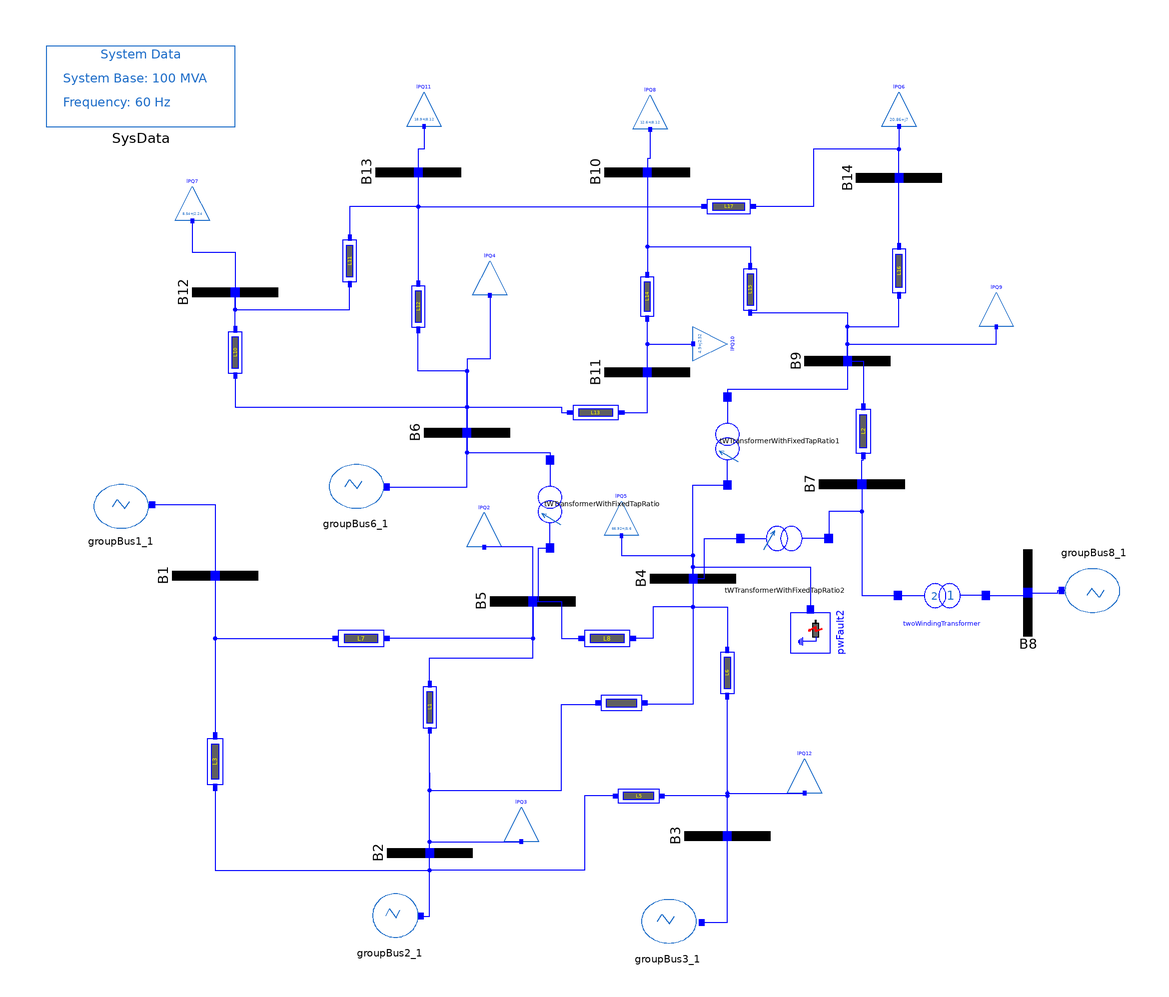

The component connection diagram of the Modelica model below, drawn from its own Placement and Line annotations.

model IEEE_14_Buses
  import Modelica.Constants.pi;
  OpenIPSL.Electrical.Buses.Bus B1(
    V_b=69,
    V_0=1.06,
    angle_0=0) annotation (Placement(transformation(
        extent={{-15,-15},{15,15}},
        rotation=90,
        origin={-135,-31})));
  OpenIPSL.Electrical.Buses.Bus B2(
    V_b=69,
    V_0=1.045,
    angle_0=-7.7738) annotation (Placement(transformation(
        extent={{-15,-15},{15,15}},
        rotation=90,
        origin={-60,-128})));
  OpenIPSL.Electrical.Buses.Bus B3(
    V_b=69,
    V_0=1.01,
    angle_0=-19.0293) annotation (Placement(transformation(
        extent={{-15,-15},{15,15}},
        rotation=90,
        origin={44,-122})));
  OpenIPSL.Electrical.Buses.Bus B4(
    V_b=69,
    V_0=0.99782,
    angle_0=-15.1497) annotation (Placement(transformation(
        extent={{-15,-15},{15,15}},
        rotation=90,
        origin={32,-32})));
  OpenIPSL.Electrical.Buses.Bus B5(
    V_b=69,
    V_0=1.0029,
    angle_0=-13.0033) annotation (Placement(transformation(
        extent={{-15,-15},{15,15}},
        rotation=90,
        origin={-24,-40})));
  OpenIPSL.Electrical.Buses.Bus B6(
    V_b=13.8,
    V_0=1.07,
    angle_0=-21.1744) annotation (Placement(transformation(
        extent={{-15,-15},{15,15}},
        rotation=90,
        origin={-47,19})));
  OpenIPSL.Electrical.Buses.Bus B7(
    V_0=1.09,
    angle_0=-19.445,
    V_b=13.8) annotation (Placement(transformation(
        extent={{-15,-15},{15,15}},
        rotation=90,
        origin={91,1})));
  OpenIPSL.Electrical.Buses.Bus B8(
    V_0=1.09,
    angle_0=-19.445,
    V_b=18) annotation (Placement(transformation(
        extent={{-15,-15},{15,15}},
        rotation=180,
        origin={149,-37})));
  OpenIPSL.Electrical.Buses.Bus B9(
    V_0=1.0129,
    angle_0=-21.7195,
    V_b=13.8) annotation (Placement(transformation(
        extent={{-15,-15},{15,15}},
        rotation=90,
        origin={86,44})));
  OpenIPSL.Electrical.Buses.Bus B10(
    V_b=13.8,
    V_0=1.0122,
    angle_0=-22.0281) annotation (Placement(transformation(
        extent={{-15,-15},{15,15}},
        rotation=90,
        origin={16,110})));
  OpenIPSL.Electrical.Buses.Bus B11(
    V_b=13.8,
    V_0=1.0357,
    angle_0=-21.7633) annotation (Placement(transformation(
        extent={{-15,-15},{15,15}},
        rotation=90,
        origin={16,40})));
  OpenIPSL.Electrical.Buses.Bus B12(
    V_b=13.8,
    V_0=1.0462,
    angle_0=-22.3792) annotation (Placement(transformation(
        extent={{-15,-15},{15,15}},
        rotation=90,
        origin={-128,68})));
  OpenIPSL.Electrical.Buses.Bus B13(
    V_b=13.8,
    V_0=1.0366,
    angle_0=-22.4297) annotation (Placement(transformation(
        extent={{-15,-15},{15,15}},
        rotation=90,
        origin={-64,110})));
  OpenIPSL.Electrical.Buses.Bus B14(
    V_0=0.99695,
    angle_0=-23.5234,
    V_b=13.8) annotation (Placement(transformation(
        extent={{-15,-15},{15,15}},
        rotation=90,
        origin={104,108})));
  OpenIPSL.Electrical.Branches.PwLine L1(
    R=0.05695,
    X=0.17388,
    G=0,
    B=0.034/2) annotation (Placement(transformation(
        extent={{-8.99999,-5.99999},{8.99999,6.00002}},
        rotation=90,
        origin={-60,-77})));
  OpenIPSL.Electrical.Branches.PwLine L7(
    G=0,
    R=0.05403,
    X=0.22304,
    B=0.0492/2) annotation (Placement(transformation(
        extent={{-10,-6.99999},{10,6.99999}},
        rotation=0,
        origin={-84,-53})));
  OpenIPSL.Electrical.Branches.PwLine L3(
    G=0,
    R=0.01938,
    X=0.05917,
    B=0.0528/2) annotation (Placement(transformation(
        extent={{-10,-6.99995},{10,6.99998}},
        rotation=270,
        origin={-135,-96})));
  OpenIPSL.Electrical.Branches.PwLine L6(
    G=0,
    R=0.06701,
    X=0.17103,
    B=0.0346/2) annotation (Placement(transformation(
        extent={{-8.99998,-6},{8.99999,5.99996}},
        rotation=90,
        origin={44,-65})));
  OpenIPSL.Electrical.Branches.PwLine L8(
    G=0,
    R=0.01335,
    X=0.04211,
    B=0.0128/2) annotation (Placement(transformation(
        extent={{-10,-6.99999},{10,6.99999}},
        rotation=0,
        origin={2,-53})));
  OpenIPSL.Electrical.Branches.PwLine L13(
    G=0,
    R=0.09498,
    X=0.1989,
    B=0) annotation (Placement(transformation(
        extent={{-10,-6.00002},{10,6.00001}},
        rotation=0,
        origin={-2,26})));
  OpenIPSL.Electrical.Branches.PwLine L10(
    G=0,
    R=0.12291,
    X=0.25581,
    B=0) annotation (Placement(transformation(
        extent={{-8.99999,-6},{9.00002,5.99999}},
        rotation=90,
        origin={-128,47})));
  OpenIPSL.Electrical.Branches.PwLine L12(
    G=0,
    R=0.06615,
    X=0.13027,
    B=0) annotation (Placement(transformation(
        extent={{-9.00001,-6.00001},{9.00001,6.00001}},
        rotation=90,
        origin={-64,63})));
  OpenIPSL.Electrical.Branches.PwLine L14(
    G=0,
    B=0,
    R=0.08205,
    X=0.19207) annotation (Placement(transformation(
        extent={{-8.5,-6},{8.5,6}},
        rotation=90,
        origin={16,66.5})));
  OpenIPSL.Electrical.Branches.PwLine L15(
    G=0,
    B=0,
    R=0.03181,
    X=0.0845) annotation (Placement(transformation(
        extent={{-8.99999,-6},{8.99999,5.99998}},
        rotation=90,
        origin={52,69})));
  OpenIPSL.Electrical.Branches.PwLine L16(
    G=0,
    B=0,
    R=0.12711,
    X=0.27038) annotation (Placement(transformation(
        extent={{-9.5,-6.0002},{9.49997,6.00018}},
        rotation=90,
        origin={104,75.5})));
  OpenIPSL.Electrical.Branches.PwLine L17(
    G=0,
    B=0,
    R=0.17093,
    X=0.34802) annotation (Placement(transformation(
        extent={{-9.5,-6.00021},{9.5,6.00022}},
        rotation=180,
        origin={44.5,97.9998})));
  OpenIPSL.Electrical.Branches.PwLine L2(
    G=0,
    B=0,
    R=0,
    X=0.11001) annotation (Placement(transformation(
        extent={{-9.5,-6.50002},{9.5,6.50002}},
        rotation=90,
        origin={91.5,19.5})));
  OpenIPSL.Electrical.Branches.PwLine L5(
    G=0,
    R=0.04699,
    X=0.19797,
    B=0.0438/2) annotation (Placement(transformation(
        extent={{-8.99998,-5.99999},{8.99998,5.99999}},
        rotation=180,
        origin={13,-108})));
  OpenIPSL.Electrical.Branches.PwLine L11(
    G=0,
    B=0,
    R=0.22092,
    X=0.19988) annotation (Placement(transformation(
        extent={{-8.99999,-5.99999},{8.99999,5.99999}},
        rotation=90,
        origin={-88,79})));
  OpenIPSL.Electrical.Loads.PSAT.VoltDependant lPQ2(
    V_b=69,
    V_0=1.002918521543744,
    angle_0=-0.226950235044097*180/pi,
    P_0=10.64,
    Q_0=2.24) annotation (Placement(transformation(
        extent={{-6,-6},{6,6}},
        rotation=180,
        origin={-41,-15})));
  OpenIPSL.Electrical.Loads.PSAT.VoltDependant lPQ3(
    V_0=1.045,
    V_b=69,
    angle_0=-0.135677901384789*180/pi,
    P_0=30.38,
    Q_0=17.78) annotation (Placement(transformation(
        extent={{-6,-6},{6,6}},
        rotation=180,
        origin={-28,-118})));
  OpenIPSL.Electrical.Loads.PSAT.VoltDependant lPQ12(
    V_0=1.01,
    V_b=69,
    angle_0=-0.332124297307116*180/pi,
    P_0=131.88,
    Q_0=26.6) annotation (Placement(transformation(
        extent={{-6,-6},{6,6}},
        rotation=180,
        origin={71,-101})));
  OpenIPSL.Electrical.Loads.PSAT.VoltDependant lPQ9(
    V_b=13.8,
    V_0=1.012902425305420,
    angle_0=-0.379076293864958*180/pi,
    P_0=41.3,
    Q_0=23.24) annotation (Placement(transformation(
        extent={{-6,-6},{6,6}},
        rotation=180,
        origin={138,62})));
  OpenIPSL.Electrical.Loads.PSAT.VoltDependant lPQ6(
    V_b=13.8,
    V_0=0.996954035152595,
    angle_0=-0.410560994783471*180/pi,
    P_0=20.86,
    Q_0=7) annotation (Placement(transformation(
        extent={{-6,-6},{6,6}},
        rotation=180,
        origin={104,132})));
  OpenIPSL.Electrical.Loads.PSAT.VoltDependant lPQ8(
    V_b=13.8,
    V_0=1.012187694288416,
    angle_0=-0.384463531221707*180/pi,
    P_0=12.6,
    Q_0=8.12) annotation (Placement(transformation(
        extent={{-6,-6},{6,6}},
        rotation=180,
        origin={17,131})));
  OpenIPSL.Electrical.Loads.PSAT.VoltDependant lPQ11(
    V_b=13.8,
    V_0=1.036593776863207,
    angle_0=-0.391472739421350*180/pi,
    P_0=18.9,
    Q_0=8.12) annotation (Placement(transformation(
        extent={{-6,-6},{6,6}},
        rotation=180,
        origin={-62,132})));
  OpenIPSL.Electrical.Loads.PSAT.VoltDependant lPQ7(
    V_b=13.8,
    V_0=1.046151564164931,
    angle_0=-0.390590184761168*180/pi,
    P_0=8.54,
    Q_0=2.24) annotation (Placement(transformation(
        extent={{-6,-6},{6,6}},
        rotation=180,
        origin={-143,99})));
  OpenIPSL.Electrical.Loads.PSAT.VoltDependant lPQ10(
    V_b=13.8,
    V_0=1.035651856727375,
    angle_0=-0.379841137315380*180/pi,
    P_0=4.9,
    Q_0=2.52) annotation (Placement(transformation(
        extent={{-6,-6},{6,6}},
        rotation=90,
        origin={38,50})));
  OpenIPSL.Electrical.Loads.PSAT.VoltDependant lPQ4(
    V_0=1.07,
    V_b=13.8,
    angle_0=-0.369562610674900*180/pi,
    P_0=15.68,
    Q_0=10.5) annotation (Placement(transformation(
        extent={{-6,-6},{6,6}},
        rotation=180,
        origin={-39,73})));
  OpenIPSL.Electrical.Loads.PSAT.VoltDependant lPQ5(
    V_b=69,
    V_0=0.997818344821605,
    angle_0=-0.264411509112327*180/pi,
    P_0=66.92,
    Q_0=5.6) annotation (Placement(transformation(
        extent={{-6,-6},{6,6}},
        rotation=180,
        origin={7,-11})));
  OpenIPSL.Electrical.Branches.PSAT.TwoWindingTransformer twoWindingTransformer(
    fn=60,
    kT=18/13.8,
    x=0.17615,
    r=0,
    V_b=18,
    Vn=18) annotation (Placement(transformation(
        extent={{-14,-14},{14,14}},
        rotation=180,
        origin={119,-38})));
  OpenIPSL.Electrical.Branches.PSAT.TWTransformerWithFixedTapRatio
    tWTransformerWithFixedTapRatio(
    fn=60,
    kT=69/13.8,
    R=0,
    X=0.25202,
    Vbus=69,
    Vn1=69,
    m=0.932) annotation (Placement(transformation(
        extent={{-14,-14},{14,14}},
        rotation=90,
        origin={-18,-6})));
  OpenIPSL.Electrical.Branches.PSAT.TWTransformerWithFixedTapRatio
    tWTransformerWithFixedTapRatio1(
    fn=60,
    kT=69/13.8,
    R=0,
    X=0.55618,
    Vbus=69,
    Vn1=69,
    m=0.969) annotation (Placement(transformation(
        extent={{-14,-14},{14,14}},
        rotation=90,
        origin={44,16})));
  OpenIPSL.Electrical.Branches.PSAT.TWTransformerWithFixedTapRatio
    tWTransformerWithFixedTapRatio2(
    fn=60,
    kT=69/13.8,
    R=0,
    X=0.20912,
    Vbus=69,
    Vn1=69,
    m=0.978) annotation (Placement(transformation(
        extent={{-14,-14},{14,14}},
        rotation=0,
        origin={64,-18})));
  IEEE14.Generation_Groups.GroupBus2 groupBus2_1(
    V_b=69,
    V_0=1.045,
    P_0=0.400000000000003*SysData.S_b,
    Q_0=0.948601533828267*SysData.S_b,
    angle_0=-0.135677901384789*180/pi)
    annotation (Placement(transformation(extent={{-84,-160},{-64,-140}})));
  IEEE14.Generation_Groups.GroupBus3 groupBus3_1(
    V_b=69,
    V_0=1.01,
    P_0=0.000000000000001*SysData.S_b,
    Q_0=0.597360399382514*SysData.S_b,
    angle_0=-0.332124297307116*180/pi)
    annotation (Placement(transformation(extent={{12,-162},{34,-142}})));
  IEEE14.Generation_Groups.GroupBus6 groupBus6_1(
    V_b=13.8,
    V_0=1.07,
    P_0=0.000000000000039*SysData.S_b,
    angle_0=-0.378890344088088*180/pi,
    Q_0=0.444329439389711*SysData.S_b)
    annotation (Placement(transformation(extent={{-96,-10},{-76,10}})));
  IEEE14.Generation_Groups.GroupBus8 groupBus8_1(
    V_b=18,
    V_0=1.09,
    P_0=-0.000000000000000*SysData.S_b,
    Q_0=0.334022011934611*SysData.S_b,
    angle_0=-19.445) annotation (Placement(transformation(
        extent={{-10,-10},{10,10}},
        rotation=180,
        origin={172,-36})));
  OpenIPSL.Electrical.Branches.PwLine pwLinewithOpeningSending(
    R=0.05811,
    X=0.17632,
    G=0,
    B=0.0374/2,
    t2=25,
    t1=20,
    opening=2)
    annotation (Placement(transformation(extent={{-2,-82},{16,-69}})));
  inner OpenIPSL.Electrical.SystemBase SysData(S_b=100, fn=60)
    annotation (Placement(transformation(extent={{-194,126},{-128,154}})));
  OpenIPSL.Electrical.Events.PwFault pwFault2(
    X=1e-5,
    t1=1,
    R=0,
    t2=1.2) annotation (Placement(transformation(
        extent={{-7,-7},{7,7}},
        rotation=270,
        origin={73,-51})));
  Generation_Groups.GroupBus1 groupBus1_1(
    V_b=69,
    V_0=1.06,
    P_0=3.520304175896794*SysData.S_b,
    Q_0=-0.281968127428245*SysData.S_b)
    annotation (Placement(transformation(extent={{-178,-16},{-158,4}})));
equation
  connect(B12.p, L11.p) annotation (Line(
      points={{-128,68},{-128,62},{-88,62},{-88,70.9}},
      color={0,0,255},
      smooth=Smooth.None));
  connect(L10.p, B6.p) annotation (Line(
      points={{-128,38.9},{-128,28},{-47,28},{-47,19}},
      color={0,0,255},
      smooth=Smooth.None));
  connect(B3.p, L6.p) annotation (Line(
      points={{44,-122},{44,-98},{44,-73.1},{44,-73.1}},
      color={0,0,255},
      smooth=Smooth.None));
  connect(B1.p, L3.p) annotation (Line(
      points={{-135,-31},{-135,-60},{-135,-87},{-135,-87}},
      color={0,0,255},
      smooth=Smooth.None));
  connect(B4.p, L6.n) annotation (Line(
      points={{32,-32},{32,-42},{44,-42},{44,-56.9}},
      color={0,0,255},
      smooth=Smooth.None));
  connect(B4.p, L8.n) annotation (Line(
      points={{32,-32},{32,-42},{18,-42},{18,-53},{11,-53}},
      color={0,0,255},
      smooth=Smooth.None));
  connect(B5.p, lPQ2.p) annotation (Line(
      points={{-24,-40},{-24,-21},{-41,-21}},
      color={0,0,255},
      smooth=Smooth.None));
  connect(lPQ5.p, B4.p) annotation (Line(
      points={{7,-17},{7,-24},{32,-24},{32,-32}},
      color={0,0,255},
      smooth=Smooth.None));
  connect(lPQ11.p, B13.p) annotation (Line(
      points={{-62,126},{-62,118},{-64,118},{-64,110}},
      color={0,0,255},
      smooth=Smooth.None));
  connect(B10.p, L15.n) annotation (Line(
      points={{16,110},{16,84},{52,84},{52,77.1}},
      color={0,0,255},
      smooth=Smooth.None));
  connect(B10.p, L14.n) annotation (Line(
      points={{16,110},{16,74.15}},
      color={0,0,255},
      smooth=Smooth.None));
  connect(B13.p, L12.n) annotation (Line(
      points={{-64,110},{-64,71.1}},
      color={0,0,255},
      smooth=Smooth.None));
  connect(L16.n, B14.p) annotation (Line(points={{104,84.05},{104,88.05},{104,
          108}}, color={0,0,255}));
  connect(B9.p, lPQ9.p) annotation (Line(points={{86,44},{86,44},{86,50},{138,
          50},{138,56}}, color={0,0,255}));
  connect(B11.p, lPQ10.p) annotation (Line(points={{16,40},{16,40},{16,50},{32,
          50}}, color={0,0,255}));
  connect(B11.p, L14.p)
    annotation (Line(points={{16,40},{16,58.85}}, color={0,0,255}));
  connect(lPQ4.p, B6.p) annotation (Line(points={{-39,67},{-39,44.75},{-47,
          44.75},{-47,19}}, color={0,0,255}));
  connect(B6.p, L12.p) annotation (Line(points={{-47,19},{-47,40.5},{-64,40.5},
          {-64,54.9}}, color={0,0,255}));
  connect(lPQ7.p, B12.p) annotation (Line(points={{-143,93},{-143,82},{-128,82},
          {-128,68}}, color={0,0,255}));
  connect(B13.p, L11.n) annotation (Line(points={{-64,110},{-64,98},{-88,98},{-88,
          87.1}}, color={0,0,255}));
  connect(L10.n, B12.p) annotation (Line(points={{-128,55.1},{-128,62},{-128,68}},
        color={0,0,255}));
  connect(B3.p, lPQ12.p) annotation (Line(points={{44,-122},{44,-122},{44,-106},
          {44,-107},{71,-107}}, color={0,0,255}));
  connect(B3.p, L5.p) annotation (Line(points={{44,-122},{44,-108},{21.1,-108}},
        color={0,0,255}));
  connect(B7.p, L2.p) annotation (Line(points={{91,1},{91,9.5},{91.5,9.5},{91.5,
          10.95}}, color={0,0,255}));
  connect(B9.p, L2.n) annotation (Line(points={{86,44},{91.5,44},{91.5,28.05}},
        color={0,0,255}));
  connect(B2.p, lPQ3.p) annotation (Line(points={{-60,-128},{-60,-124},{-28,-124}},
        color={0,0,255}));
  connect(B2.p, L1.p) annotation (Line(points={{-60,-128},{-60,-85.1},{-60,-85.1}},
        color={0,0,255}));
  connect(L1.n, B5.p) annotation (Line(points={{-60,-68.9},{-60,-59.8},{-24,-59.8},
          {-24,-40}}, color={0,0,255}));
  connect(B1.p, L7.p) annotation (Line(points={{-135,-31},{-135,-53},{-93,-53}},
        color={0,0,255}));
  connect(B5.p, L7.n)
    annotation (Line(points={{-24,-40},{-24,-53},{-75,-53}}, color={0,0,255}));
  connect(B7.p, twoWindingTransformer.n)
    annotation (Line(points={{91,1},{91,-38},{103.6,-38}}, color={0,0,255}));
  connect(twoWindingTransformer.p, B8.p) annotation (Line(points={{134.4,-38},{
          149,-38},{149,-37}}, color={0,0,255}));
  connect(B4.p, tWTransformerWithFixedTapRatio1.p) annotation (Line(points={{32,
          -32},{32,-32},{32,-4},{32,0.6},{44,0.6}}, color={0,0,255}));
  connect(B5.p, tWTransformerWithFixedTapRatio.p) annotation (Line(points={{-24,
          -40},{-22,-40},{-22,-21.4},{-18,-21.4}}, color={0,0,255}));
  connect(B6.p, tWTransformerWithFixedTapRatio.n) annotation (Line(points={{-47,
          19},{-47,12},{-18,12},{-18,9.4}}, color={0,0,255}));
  connect(groupBus2_1.pwPin, B2.p) annotation (Line(points={{-63,-150},{-60,-150},
          {-60,-128}}, color={0,0,255}));
  connect(groupBus3_1.pwPin, B3.p) annotation (Line(points={{35,-152.2},{44,-152.2},
          {44,-122}}, color={0,0,255}));
  connect(groupBus6_1.pwPin, B6.p)
    annotation (Line(points={{-75,0},{-47,0},{-47,19}}, color={0,0,255}));
  connect(B4.p, tWTransformerWithFixedTapRatio2.p) annotation (Line(points={{32,
          -32},{36,-32},{36,-18},{48.6,-18}}, color={0,0,255}));
  connect(B7.p, tWTransformerWithFixedTapRatio2.n) annotation (Line(points={{91,
          1},{91,-8.5},{79.4,-8.5},{79.4,-18}}, color={0,0,255}));
  connect(B9.p, tWTransformerWithFixedTapRatio1.n) annotation (Line(points={{86,
          44},{86,44},{86,36},{86,34},{44,34},{44,31.4}}, color={0,0,255}));
  connect(B6.p, L13.p) annotation (Line(points={{-47,19},{-47,28},{-14,28},{-14,
          26},{-11,26}}, color={0,0,255}));
  connect(L13.n, B11.p)
    annotation (Line(points={{7,26},{16,26},{16,40}}, color={0,0,255}));
  connect(B5.p, L8.p) annotation (Line(points={{-24,-40},{-24,-40},{-14,-40},{-14,
          -53},{-7,-53}}, color={0,0,255}));
  connect(B8.p, groupBus8_1.pwPin) annotation (Line(points={{149,-37},{159.5,-37},
          {159.5,-36.2},{160.8,-36.2}}, color={0,0,255}));
  connect(L15.p, B9.p)
    annotation (Line(points={{52,60.9},{86,60.9},{86,44}}, color={0,0,255}));
  connect(B9.p, L16.p) annotation (Line(points={{86,44},{86,44},{86,56},{96,56},
          {104,56},{104,66.95}}, color={0,0,255}));
  connect(B14.p, L17.p) annotation (Line(points={{104,108},{104,118},{74,118},{
          74,97.9998},{53.05,97.9998}}, color={0,0,255}));
  connect(B13.p, L17.n) annotation (Line(points={{-64,110},{-64,97.9998},{35.95,
          97.9998}}, color={0,0,255}));
  connect(lPQ8.p, B10.p) annotation (Line(points={{17,125},{17,114.65},{16,
          114.65},{16,110}}, color={0,0,255}));
  connect(lPQ6.p, L17.p) annotation (Line(points={{104,126},{104,118},{74,118},
          {74,97.9998},{53.05,97.9998}}, color={0,0,255}));
  connect(B2.p, pwLinewithOpeningSending.p) annotation (Line(points={{-60,-128},
          {-60,-128},{-60,-100},{-60,-106},{-14,-106},{-14,-76},{-1.1,-76},{-1.1,
          -75.5}}, color={0,0,255}));
  connect(B4.p, pwLinewithOpeningSending.n) annotation (Line(points={{32,-32},{
          32,-32},{32,-76},{15.1,-76},{15.1,-75.5}}, color={0,0,255}));
  connect(L5.n, B2.p) annotation (Line(points={{4.90002,-108},{-6,-108},{-6,-134},
          {-60,-134},{-60,-128}}, color={0,0,255}));
  connect(L3.n, B2.p) annotation (Line(points={{-135,-105},{-135,-134},{-60,-134},
          {-60,-128}}, color={0,0,255}));
  connect(groupBus1_1.pwPin, B1.p) annotation (Line(points={{-157,-6.2},{-135,-6.2},
          {-135,-31}}, color={0,0,255}));
  connect(B4.p, pwFault2.p) annotation (Line(points={{32,-32},{32,-28},{73,-28},
          {73,-42.8333}}, color={0,0,255}));
  annotation (
    Diagram(coordinateSystem(preserveAspectRatio=false, extent={{-200,-180},{
            200,160}})),
    Icon(coordinateSystem(extent={{-200,-180},{200,160}})),
    Documentation(info="<html>
<table cellspacing=\"1\" cellpadding=\"1\" border=\"1\">
<tr>
<td><p>Reference</p></td>
<td>PSAT Manual 2.1.8</td>
</tr>
<tr>
<td><p>Last update</p></td>
<td>13/07/2015</td>
</tr>
<tr>
<td><p>Author</p></td>
<td><p>MAA Murad,SmarTS Lab, KTH Royal Institute of Technology</p></td>
</tr>
<tr>
<td><p>Contact</p></td>
<td><p><a href=\"mailto:luigiv@kth.se\">luigiv@kth.se</a></p></td>
</tr>
</table>
<p><br><span style=\"font-family: MS Shell Dlg 2;\">&LT;OpenIPSL: iTesla Power System Library&GT;</span></p>
<p><span style=\"font-family: MS Shell Dlg 2;\">Copyright 2015 RTE (France), AIA (Spain), KTH (Sweden) and DTU (Denmark)</span></p>
<ul>
<li><span style=\"font-family: MS Shell Dlg 2;\">RTE: http://www.rte-france.com/ </span></li>
<li><span style=\"font-family: MS Shell Dlg 2;\">AIA: http://www.aia.es/en/energy/</span></li>
<li><span style=\"font-family: MS Shell Dlg 2;\">KTH: https://www.kth.se/en</span></li>
<li><span style=\"font-family: MS Shell Dlg 2;\">DTU:http://www.dtu.dk/english</span></li>
</ul>
<p><span style=\"font-family: MS Shell Dlg 2;\">The authors can be contacted by email: info at itesla-ipsl dot org</span></p>
<p><span style=\"font-family: MS Shell Dlg 2;\">This package is part of the iTesla Power System Library (&QUOT;OpenIPSL&QUOT;) .</span></p>
<p><span style=\"font-family: MS Shell Dlg 2;\">The OpenIPSL is free software: you can redistribute it and/or modify it under the terms of the GNU Lesser General Public License as published by the Free Software Foundation, either version 3 of the License, or (at your option) any later version.</span></p>
<p><span style=\"font-family: MS Shell Dlg 2;\">The OpenIPSL is distributed in the hope that it will be useful, but WITHOUT ANY WARRANTY; without even the implied warranty of MERCHANTABILITY or FITNESS FOR A PARTICULAR PURPOSE. See the GNU Lesser General Public License for more details.</span></p>
<p><span style=\"font-family: MS Shell Dlg 2;\">You should have received a copy of the GNU Lesser General Public License along with the OpenIPSL. If not, see &LT;http://www.gnu.org/licenses/&GT;.</span></p>
</html>"),
    experiment(
      StopTime=10,
      Interval=0.001,
      Tolerance=1e-006,
      __Dymola_fixedstepsize=0.001,
      __Dymola_Algorithm="Rkfix2"),
    __Dymola_experimentSetupOutput);
end IEEE_14_Buses;